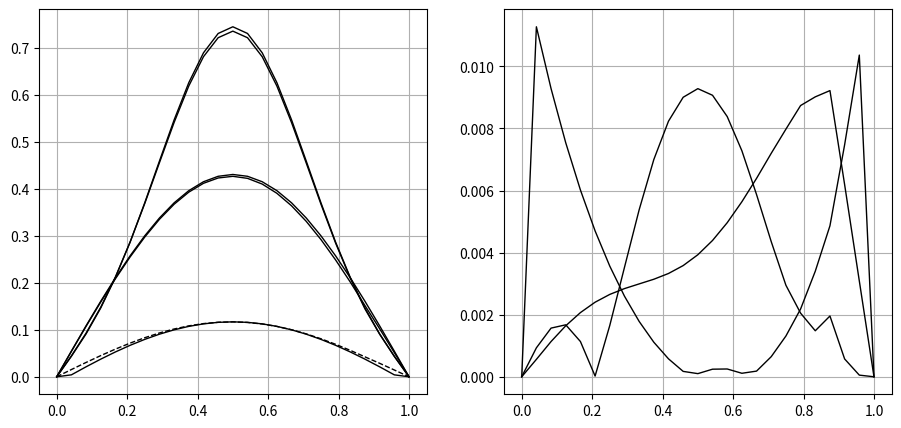

Write the Python code that produced this figure.
#!/usr/bin/env python
# coding: utf-8

# Ячейка № 1

# подключение библиотеки numpy
import numpy as np

# подключение библиотеки matplotlib
import matplotlib.pyplot as plt


# Ячейка № 2

# задание функции,
# возвращающей значения
# базисной функции,
# используемой для конструирования
# точного решения ДУ (8.151) с S = 0
def FNGAUSS(t, x):
    z = np.exp(-20 * (x - 0.5) ** 2 / (1 + 80 * t)) / np.sqrt(1 + 80 * t)

    return z


# Ячейка № 3

# задание функции, возвращающей
# значения точного решения (8.152) c S = 0
def FNEXACT(t, x):
    z = FNGAUSS(t, x) - FNGAUSS(t, x - 1) - FNGAUSS(t, x + 1)

    return z


# Ячейка № 4

# задание функции, возвращающей массивы,
# содержащие значения узлов временной сетки (t),
# узлов координатной сетки (x),
# численного решения СДУ (8.148) (S),
# значений аналитического решения СДУ (8.148) (S1),
# разностей между точным и
# численным решениями ДУ (8.148)


def Solv_LTG(N, NT, Tfin):
    # входные переменные:
    # N - число узлов сетки по оси OX
    # NT - число узлов ВС,
    # Tfin - длительность временного интервала

    # вычисление значений
    # координат узлов сетки по оси OX
    x = np.linspace(0, 1.0, N)

    # вычисление шага координатной сетки
    dx = x[1] - x[0]

    # вычислений значений узлов временной сетки
    t = np.linspace(0, Tfin, NT + 1)

    # вычисление шага временной сетки
    dt = t[1] - t[0]

    # вычисление отношения шага временной сетки к
    # квадрату шага координатной сетки
    dTH = dt / dx**2

    # инициализация массива,
    # используемого для хранения значений
    # конечно-разностной производной
    # функции phi по времени
    Phi = np.zeros(N)

    # инициализация массива, используемого для
    # хранения численных решений ДУ (8.148)
    S = np.zeros([NT, N])

    # инициализация массива,
    # используемого для
    # хранения точных решений ДУ (8.148)
    S1 = np.zeros([NT, N])

    # инициализация массива, используемого для
    # хранения модуля разностей между
    # точными и численными решений ДУ (8.148)
    S3 = np.zeros([NT, N])

    # задание начальных условий
    for i in range(N - 2):
        Phi[i + 1] = FNEXACT(0, x[i + 1])

    # Задание начальных условий
    for i in range(N - 1):
        S[0, i + 1] = Phi[i + 1]
        S1[0, i + 1] = Phi[i + 1]

    # вычисление значений точного решения ДУ(8.148)
    # в узлах используемой координатно-временной сетки
    for i in range(NT - 1):
        for m in range(N - 2):
            S1[i + 1, m + 1] = FNEXACT(t[i + 1], x[m + 1])

    # задание значение коэффициента A[0, j]
    AP = -dTH
    # задание значение коэффициента A[+-, j]
    AZ = 1 + 2 * dTH

    # инициализация массивов, используемых
    # в методе прогонки
    Alpha = np.zeros(N)
    Gamma = np.zeros(N)
    Beta = np.zeros(N)

    # задание начального значения
    # коэффициента gamma
    Gamma[N - 1] = -1 / AZ
    Alpha[N - 1] = 0
    Beta[N - 1] = 0

    # вычисление коэффициентов Alpha, Gamma
    # методом обратной прогонки
    i = N - 1
    while i >= 1:
        Alpha[i - 1] = Gamma[i] * AP
        Gamma[i - 1] = -1 / (AZ + AP * Alpha[i])
        i = i - 1
    # вычисление численного
    # решения СДУ (8.148)
    for m in range(NT):  # цикл по времени
        # вычисление коэффициентов Beta
        # методом обратной прогонки
        Beta[N - 1] = 0
        i = N - 1
        while i >= 1:
            Beta[i - 1] = Gamma[i] * (AP * Beta[i] - Phi[i])
            i = i - 1

        # вычисление численных
        # решений СДУ (8.147)

        for i in range(N - 2):
            # вычисление значений phi
            # i+1-ом шаге по времени
            Phi[i + 1] = Alpha[i] * Phi[i] + Beta[i]

            # сохранение вычисленного значения
            # i+1-ом шаге по времени
            # численного решения уравнения (8.148)
            # в массив S
            S[m, i + 1] = Phi[i + 1]

    # вычисление в узлах используемой
    # координатно-временной сетки
    # разностей между точным и
    # численным решениями ДУ (8.148)
    S3 = S1 - S

    return t, x, S, S1, S3


# Ячейка № 5

# задание числа узлов координатной сетки
N = 25

# задание числа узлов временной сетки
NT = 180

# задание правой границы временного интервала
Tfin = 0.18

# вызов функции, возвращающей массивы,
# содержащие значения узлов временной сетки (t),
# узлов координатной сетки (x),
# численного решения СДУ (8.148) (S),
# значений аналитического решения СДУ (8.148) (S1),
# разностей между точным и
# численным решениями ДУ (8.148)
t, x, S, S1, S3 = Solv_LTG(N, NT, Tfin)


# Ячейка № 6

# визуализация модулей точного и
# численного решений СДУ (8.148)
# и зависимости модуля разности
# от времени между ними

# визуализация модулей точного и
# численного решений
fig = plt.figure(figsize=(11, 5))
ax = fig.add_subplot(1, 2, 1)
ax.plot(x[:], abs(S1[10, :]), "-k", lw=1)
ax.plot(x[:], abs(S[10, :]), "-k", lw=1)
ax.plot(x[:], abs(S1[50, :]), "-k", lw=1)
ax.plot(x[:], abs(S[50, :]), "-k", lw=1)
ax.plot(x[:], abs(S1[179, :]), "-k", lw=1)
ax.plot(x[:], abs(S[179, :]), "--k", lw=1)
ax.tick_params(labelsize=10)
ax.grid(True)

# визуализация зависимости
# модулей разностей между
# точным и численным решениями
ax = fig.add_subplot(1, 2, 2)
ax.plot(x[:], abs(S3[10, :]), "-k", lw=1)
ax.plot(x[:], abs(S3[50, :]), "-k", lw=1)
ax.plot(x[:], abs(S3[179, :]), "-k", lw=1)
ax.tick_params(labelsize=10)
ax.grid(True)

plt.show()
